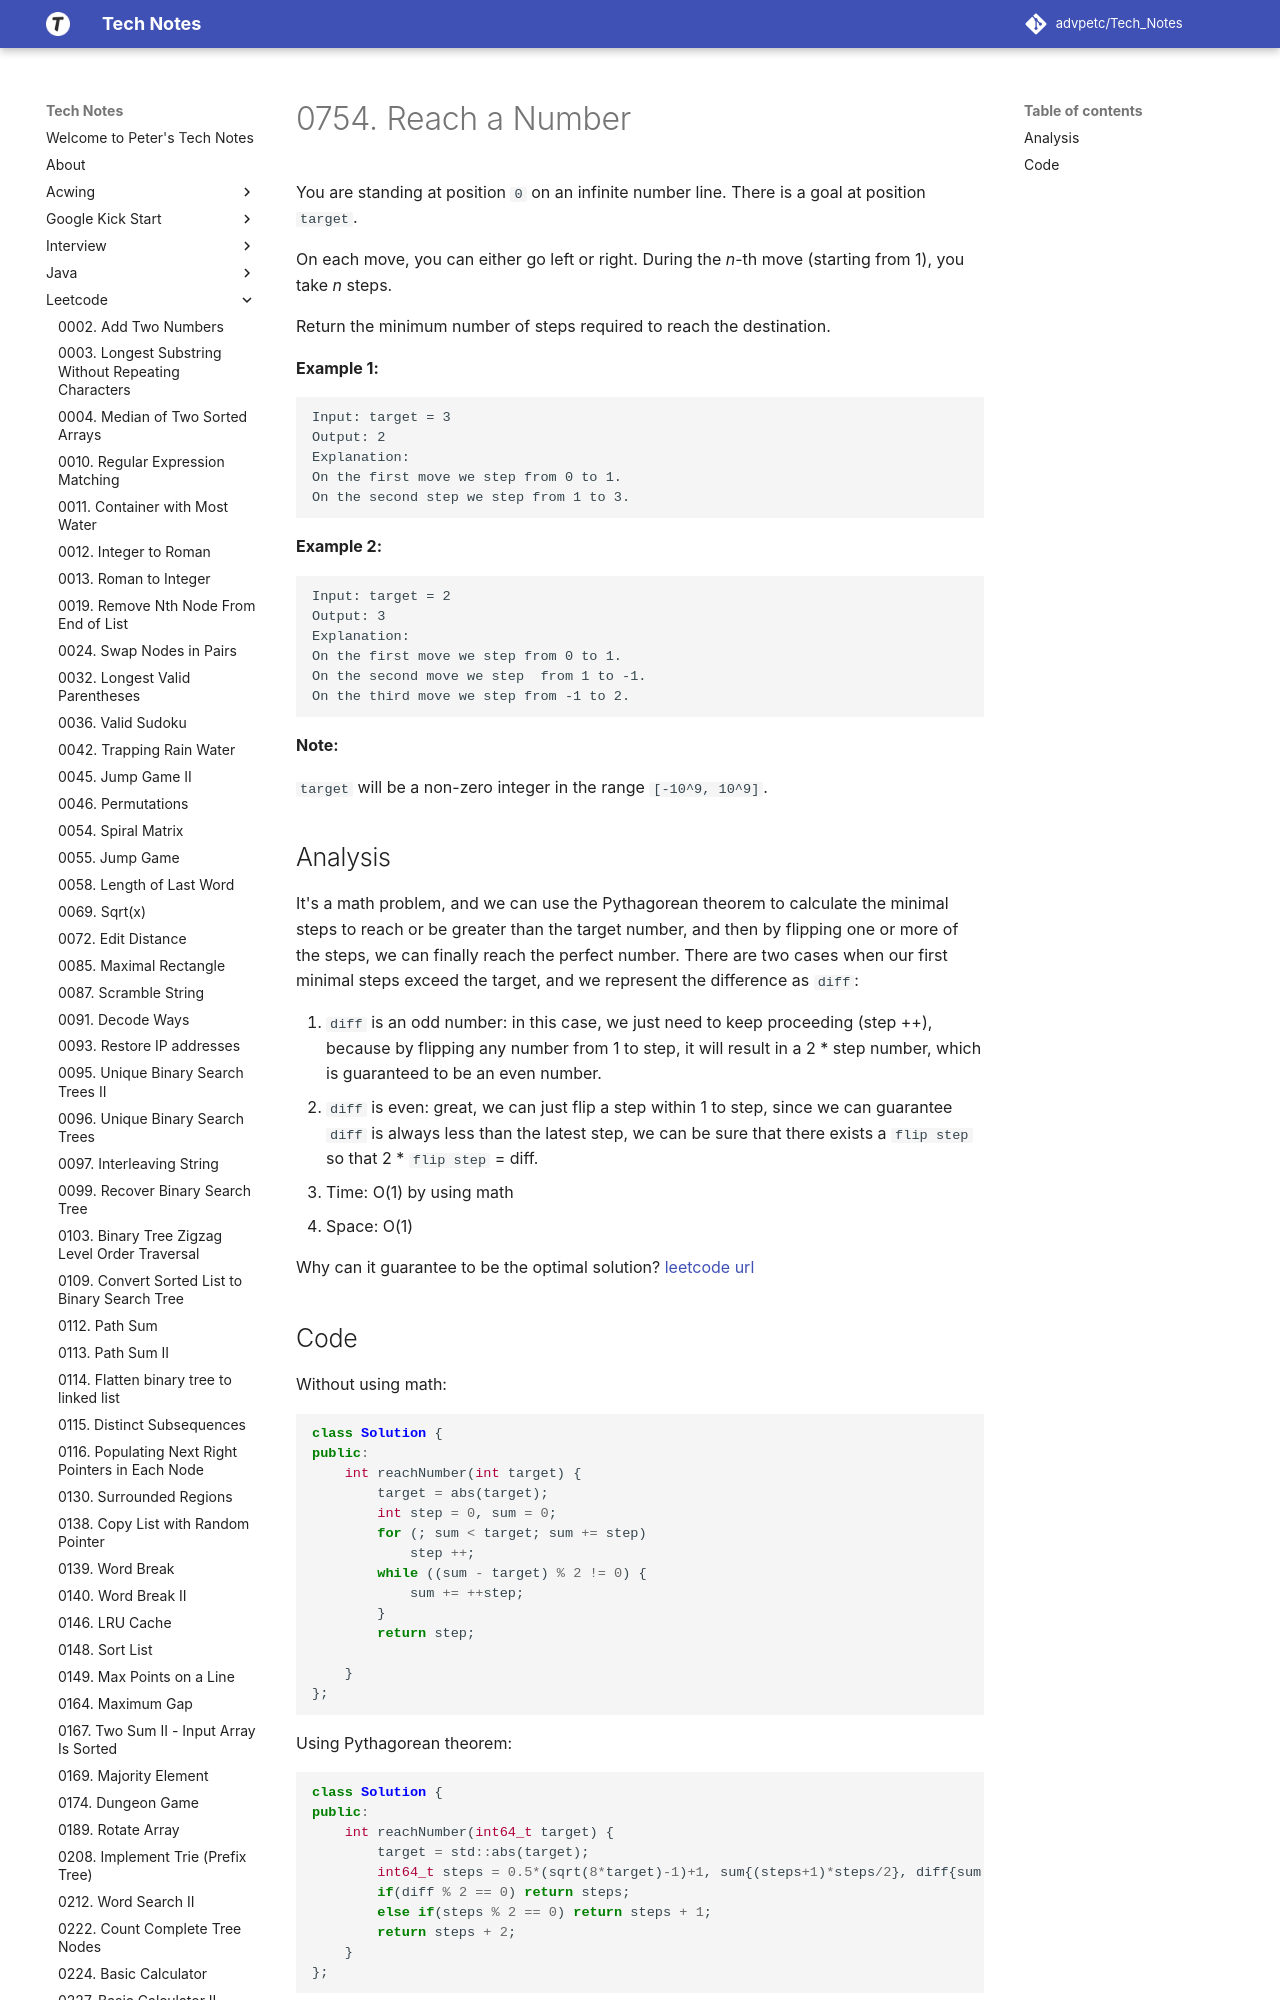

repository: advpetc/tech_notes · page: Leetcode/0754-Reach-a-Number/index.html · generator: mkdocs

# 0754. Reach a Number

You are standing at position `0` on an infinite number line. There is a goal at position `target`.

On each move, you can either go left or right. During the *n*-th move (starting from 1), you take *n* steps.

Return the minimum number of steps required to reach the destination.

**Example 1:**

```
Input: target = 3
Output: 2
Explanation:
On the first move we step from 0 to 1.
On the second step we step from 1 to 3.
```



**Example 2:**

```
Input: target = 2
Output: 3
Explanation:
On the first move we step from 0 to 1.
On the second move we step  from 1 to -1.
On the third move we step from -1 to 2.
```



**Note:**

`target` will be a non-zero integer in the range `[-10^9, 10^9]`.
